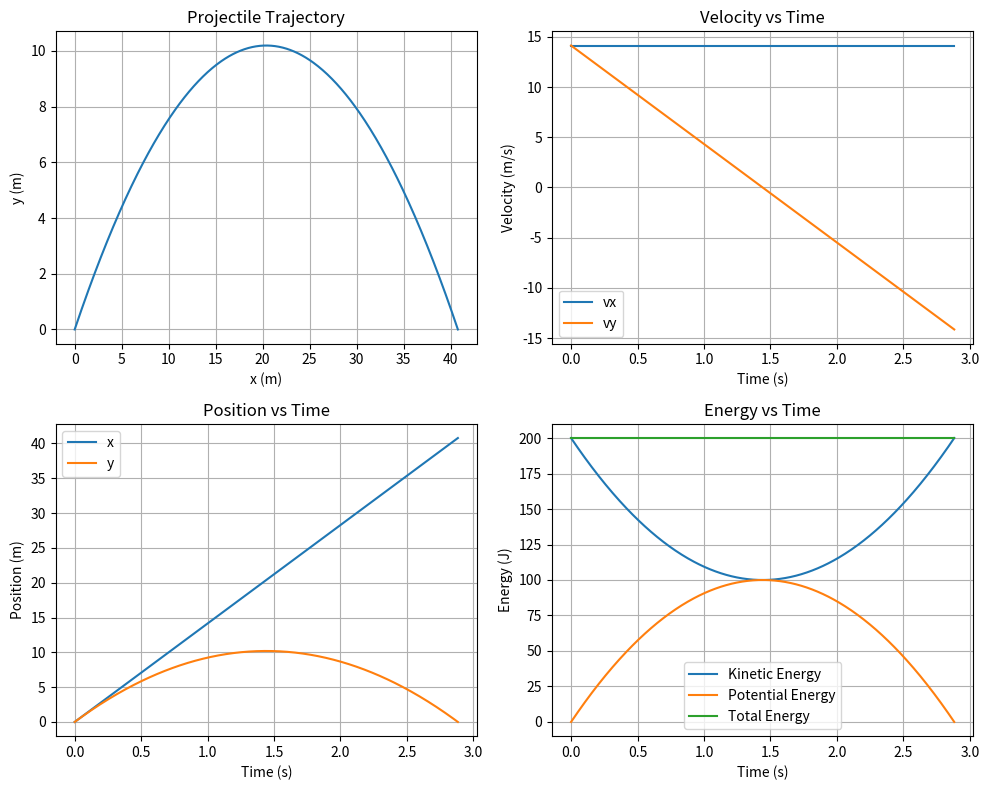

Python code for this plot:
import numpy as np
import matplotlib.pyplot as plt

# PARAMETERS
v0 = 20          # initial velocity (m/s)
theta_deg = 45   # launch angle (degrees)
g = 9.81         # gravity (m/s^2)
m = 1.0          # mass (kg)

theta = np.radians(theta_deg)

# INITIAL VELOCITY COMPONENTS
v0x = v0 * np.cos(theta)
v0y = v0 * np.sin(theta)

# TIME OF FLIGHT
t_flight = (2 * v0y) / g
t = np.linspace(0, t_flight, 500)

# MOTION EQUATIONS
x = v0x * t
y = v0y * t - 0.5 * g * t**2

vx = np.full_like(t, v0x)
vy = v0y - g * t
 
# ENERGY CALCULATIONS
KE = 0.5 * m * (vx**2 + vy**2)
PE = m * g * y
E_total = KE + PE

# PLOTTING
plt.figure(figsize=(10, 8))

# Trajectory (x vs y)
plt.subplot(2, 2, 1)
plt.plot(x, y)
plt.title("Projectile Trajectory")
plt.xlabel("x (m)")
plt.ylabel("y (m)")
plt.grid()

# Velocity vs Time
plt.subplot(2, 2, 2)
plt.plot(t, vx, label="vx")
plt.plot(t, vy, label="vy")
plt.title("Velocity vs Time")
plt.xlabel("Time (s)")
plt.ylabel("Velocity (m/s)")
plt.legend()
plt.grid()

# Position vs Time
plt.subplot(2, 2, 3)
plt.plot(t, x, label="x")
plt.plot(t, y, label="y")
plt.title("Position vs Time")
plt.xlabel("Time (s)")
plt.ylabel("Position (m)")
plt.legend()
plt.grid()

# Energy vs Time
plt.subplot(2, 2, 4)
plt.plot(t, KE, label="Kinetic Energy")
plt.plot(t, PE, label="Potential Energy")
plt.plot(t, E_total, label="Total Energy")
plt.title("Energy vs Time")
plt.xlabel("Time (s)")
plt.ylabel("Energy (J)")
plt.legend()
plt.grid()

plt.tight_layout()
plt.show()

# ENERGY VALIDATION
energy_drift = np.max(E_total) - np.min(E_total)
print("Max Energy Drift:", energy_drift)
